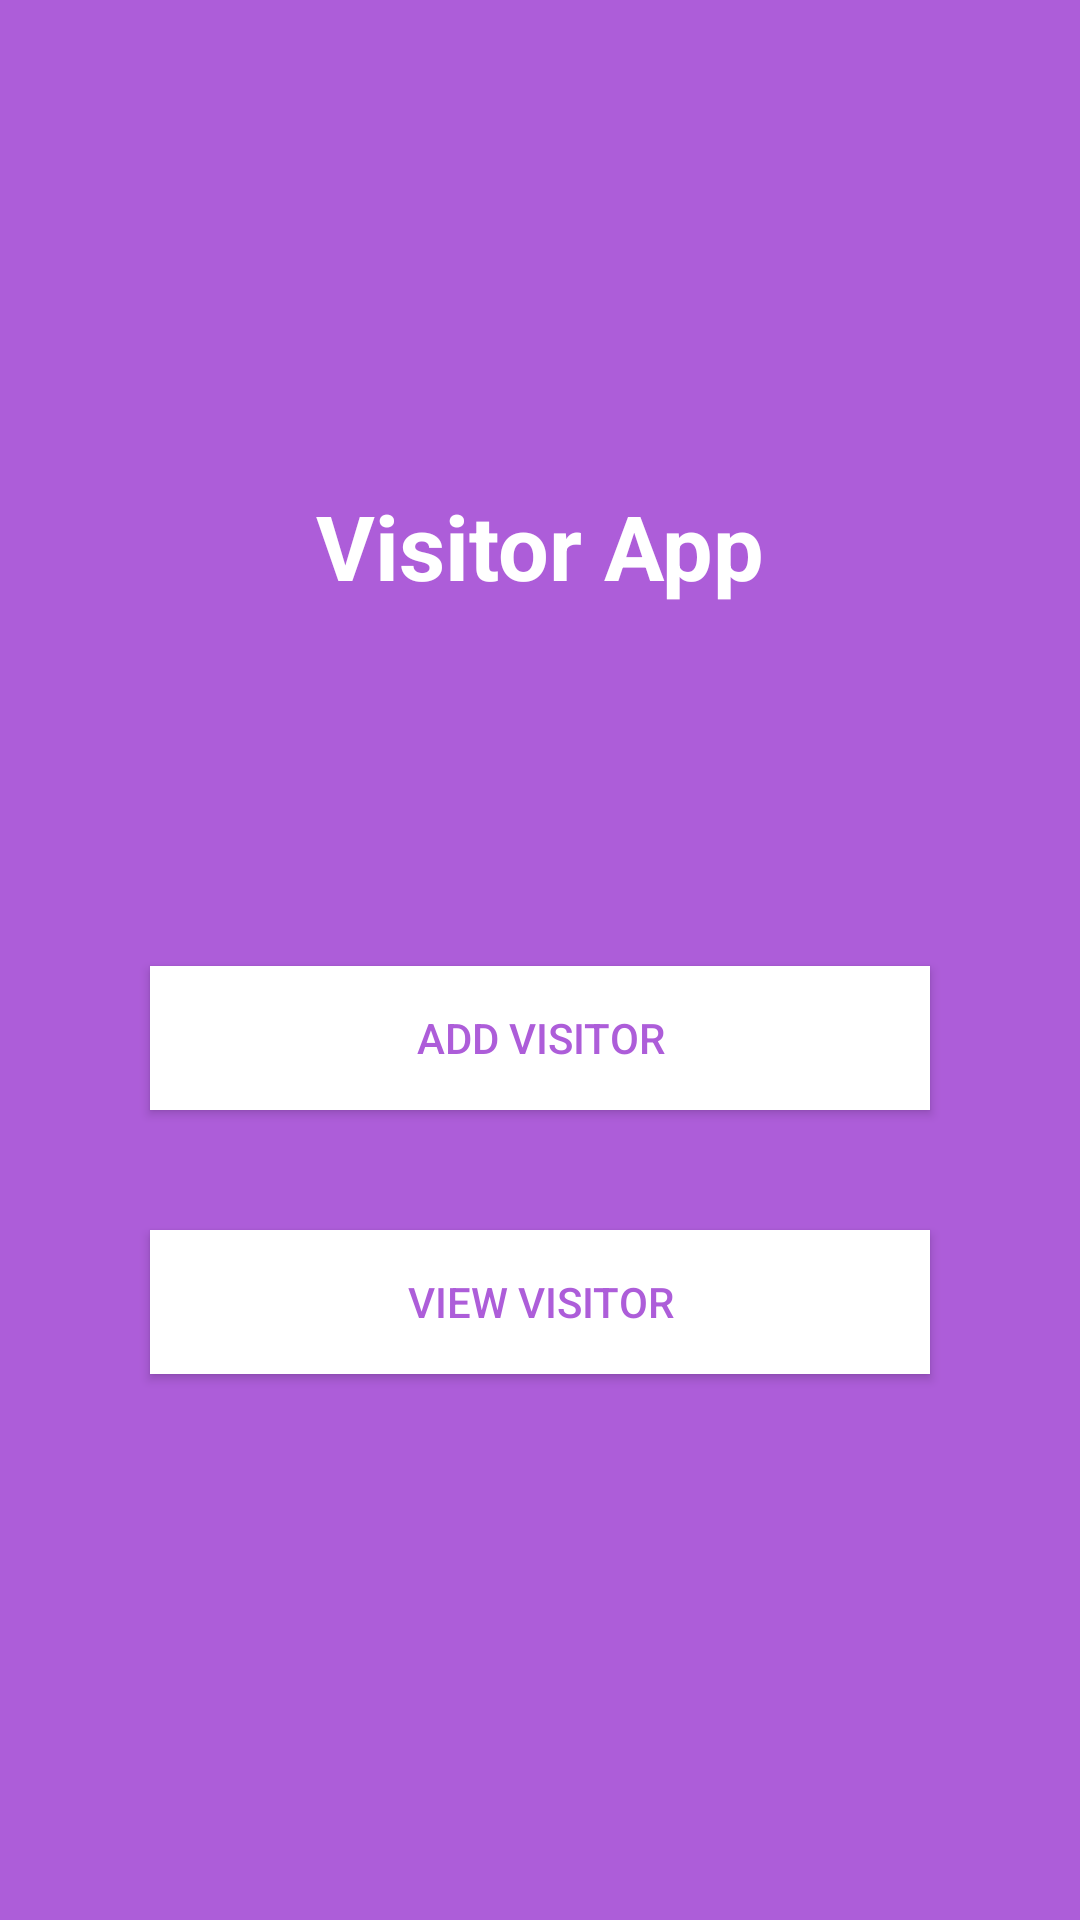

Layout XML and referenced resources for this Android screen:
<!-- AndroidManifest.xml: application theme Theme.VisitorApp -->
<!-- res/layout/activity_main.xml -->
<LinearLayout android:layout_height="match_parent"
    android:layout_width="match_parent"
    android:orientation="vertical"
    android:gravity="center"
    android:background="#AD5DD9"
    xmlns:android="http://schemas.android.com/apk/res/android">

    <TextView
        android:layout_width="match_parent"
        android:layout_height="wrap_content"
        android:text="Visitor App"
        android:layout_marginBottom="100dp"
        android:textStyle="bold"
        android:gravity="center"
        android:textColor="@color/white"
        android:textSize="30dp"/>
    <androidx.appcompat.widget.AppCompatButton
        android:layout_width="match_parent"
        android:layout_height="wrap_content"
        android:layout_marginHorizontal="50dp"
        android:layout_marginVertical="20dp"
        android:id="@+id/add"
        android:textColor="#AD5DD9"
        android:background="@color/white"
        android:text="ADD VISITOR"/>
    <androidx.appcompat.widget.AppCompatButton
        android:layout_width="match_parent"
        android:layout_height="wrap_content"
        android:layout_marginHorizontal="50dp"
        android:layout_marginVertical="20dp"
        android:textColor="#AD5DD9"
        android:background="@color/white"
        android:id="@+id/view"
        android:text="VIEW VISITOR"/>





</LinearLayout>
<!-- resources referenced by this layout -->
<resources>
  <style name="Theme.VisitorApp" parent="Base.Theme.VisitorApp" />
  <style name="Base.Theme.VisitorApp" parent="Theme.Material3.DayNight.NoActionBar">
          
          
      </style>
  <!-- not gathered from this repository: default colours our renderer supplied (Android Studio template values) -->
  <color name="white">#FFFFFFFF</color>
</resources>
